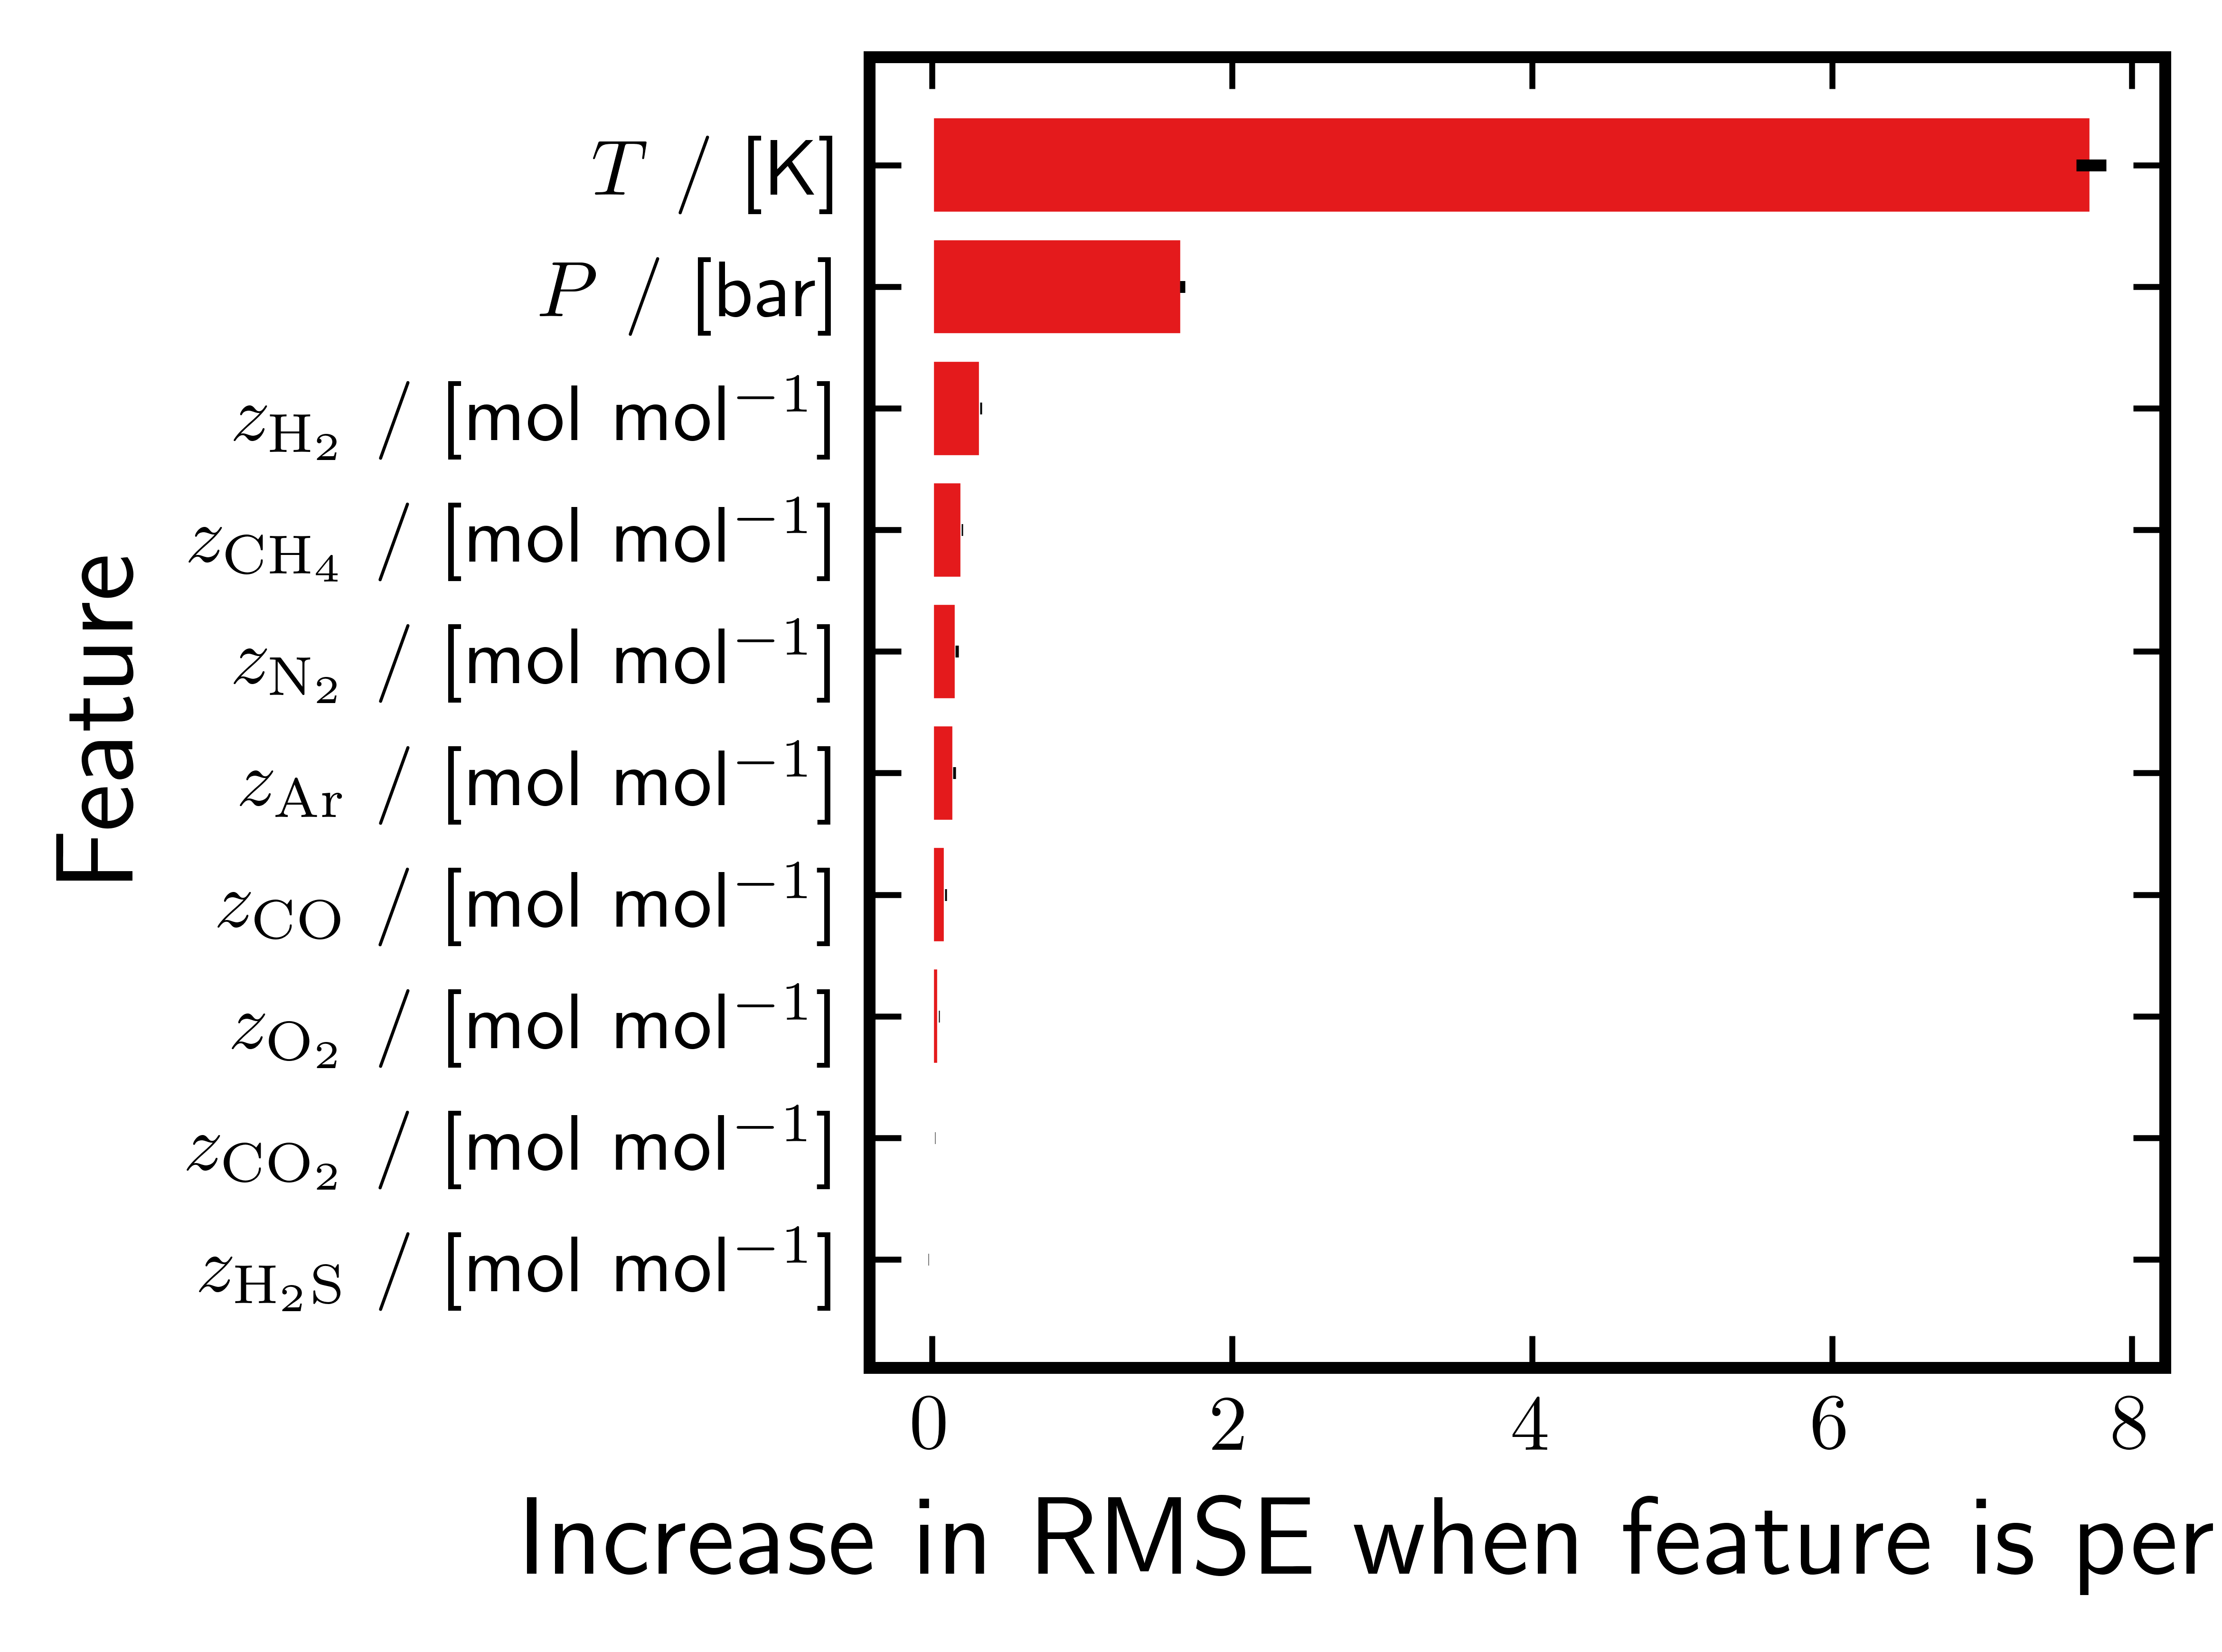

The table this chart was drawn from, first rows:
feature, importance_mean, importance_std
temperature, 7.728, 0.09949
pressure, 1.67, 0.01774
z_hydrogen, 0.3273, 0.006046
z_methane, 0.2022, 0.004945
z_nitrogen, 0.1662, 0.01087
z_argon, 0.1493, 0.009537
z_carbon monoxide, 0.09248, 0.006213
z_oxygen, 0.04817, 0.003082
z_carbon dioxide, 0.02125, 0.00166
z_hydrogen sulfide, -0.02231, 0.001586
